Photos from the image-classification dataset "costa_rica" in the GitHub repository NickStrauch13/SingNET. Its 5 classes are: broad-billed motmot, great tinamou, green ibis, white-breasted wood wren, yellow-throated toucan.

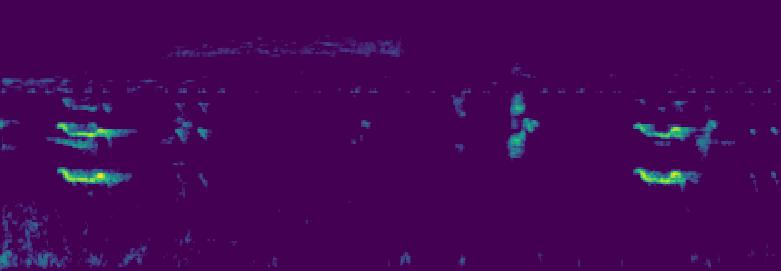
Label: yellow-throated toucan

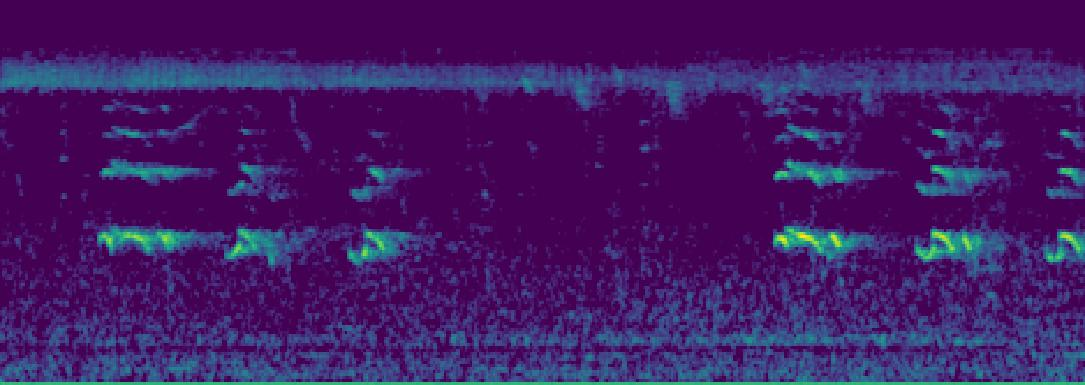
Label: yellow-throated toucan

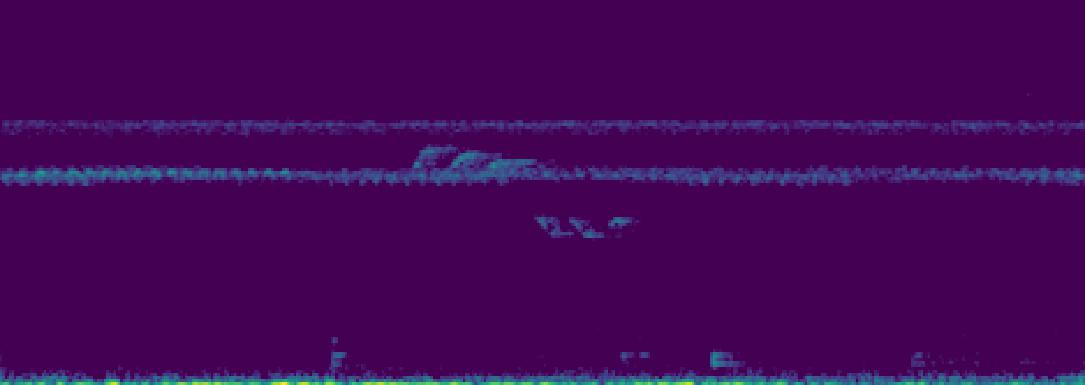
Label: white-breasted wood wren

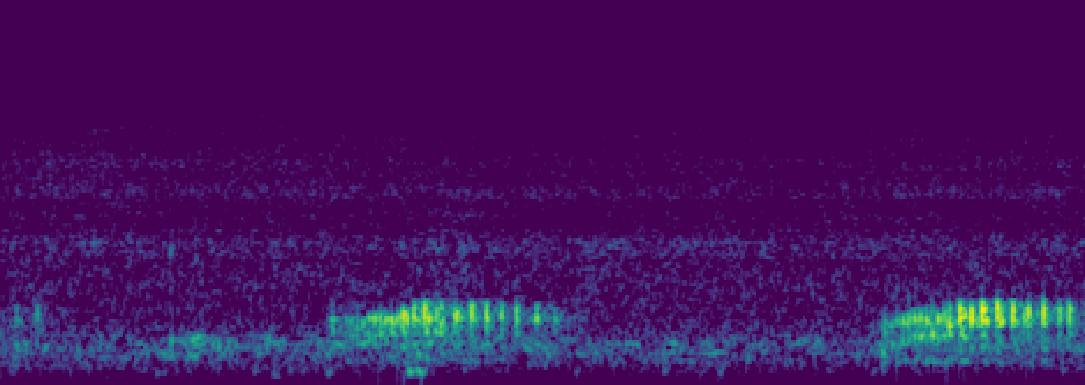
Label: green ibis

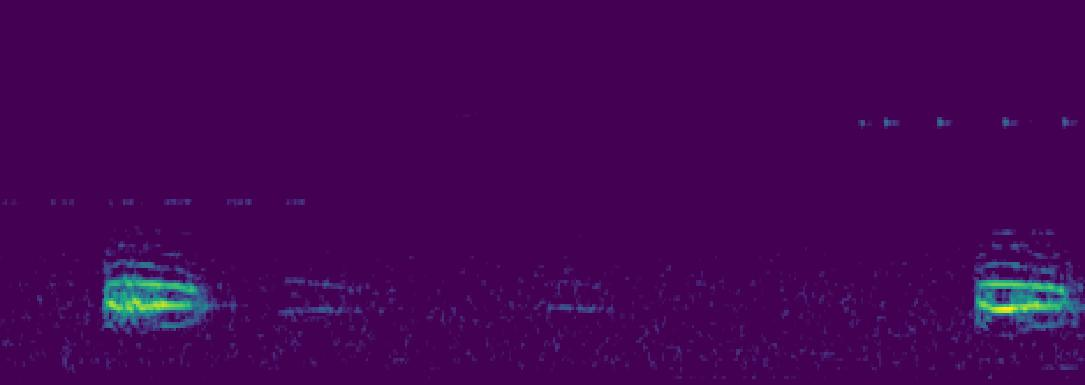
Label: broad-billed motmot

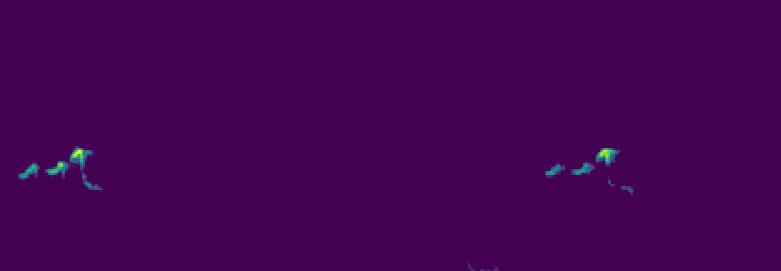
Label: white-breasted wood wren
